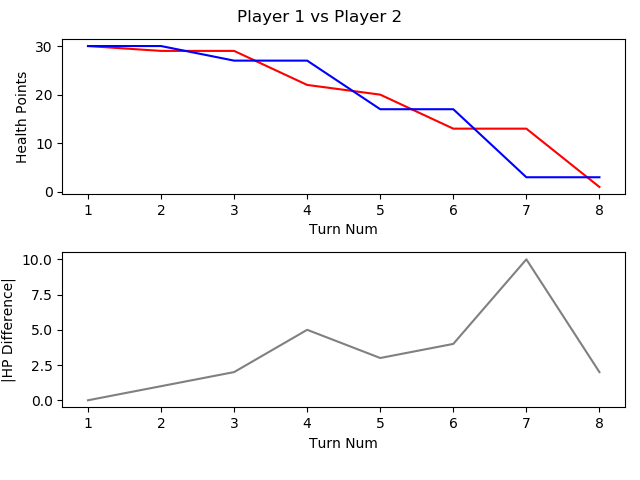

The table this chart was drawn from, first rows:
, TURN_NO, P1_HEALTH, P2_HEALTH, CURRENT_PLAYER, AMOUNTHEALEDTHISTURN, NUMATTACKSTHISTURN, NUMCARDSDRAWNTHISTURN, NUMCARDSPLAYEDTHISTURN, NUMCARDSTODRAW, NUMELEMENTALSPLAYEDLASTTURN, NUMELEMENTALSPLAYEDTHISTURN, NUMFRIENDLYMINIONSTHATATTACKEDTHISTURN, NUMFRIENDLYMINIONSTHATDIEDTHISTURN, NUMMINIONSPLAYEDTHISTURN, NUMMINIONSPLAYERKILLEDTHISTURN, NUMOPTIONSPLAYEDTHISTURN, NUMSECRETSPLAYEDTHISGAME, NUMSPELLSPLAYEDTHISGAME, NUMTIMESHEROPOWERUSEDTHISGAME, REMAININGMANA, TOTALMANASPENTTHISGAME, USEDMANATHISTURN
1, 1, 30, 30, P1 FitzVonGerald, 0, 0, 1, 1, 0, 0, 0, 0, 0, 1, 0, 1, 0, 0, 0, 0, 1, 1
2, 2, 29, 30, P2 RehHausZuckFuchs, 0, 0, 1, 3, 0, 0, 0, 0, 0, 1, 0, 4, 0, 2, 0, 0, 2, 1
3, 3, 29, 27, P1 FitzVonGerald, 0, 0, 1, 2, 0, 0, 0, 2, 0, 2, 0, 4, 0, 0, 0, 0, 3, 2
4, 4, 22, 27, P2 RehHausZuckFuchs, 0, 0, 1, 1, 0, 0, 0, 3, 0, 1, 0, 5, 0, 2, 0, 1, 3, 1
5, 5, 20, 17, P1 FitzVonGerald, 0, 0, 2, 1, 0, 0, 0, 4, 0, 0, 0, 6, 0, 1, 1, 0, 6, 3
6, 6, 13, 17, P2 RehHausZuckFuchs, 0, 0, 1, 1, 0, 0, 0, 3, 0, 1, 0, 5, 0, 2, 0, 2, 4, 1
7, 7, 13, 3, P1 FitzVonGerald, 0, 0, 1, 1, 0, 0, 0, 5, 0, 1, 0, 7, 0, 1, 1, 0, 10, 4
8, 8, 1, 3, P2 RehHausZuckFuchs, 0, 0, 1, 1, 0, 0, 0, 5, 0, 1, 0, 7, 0, 2, 0, 0, 8, 4
